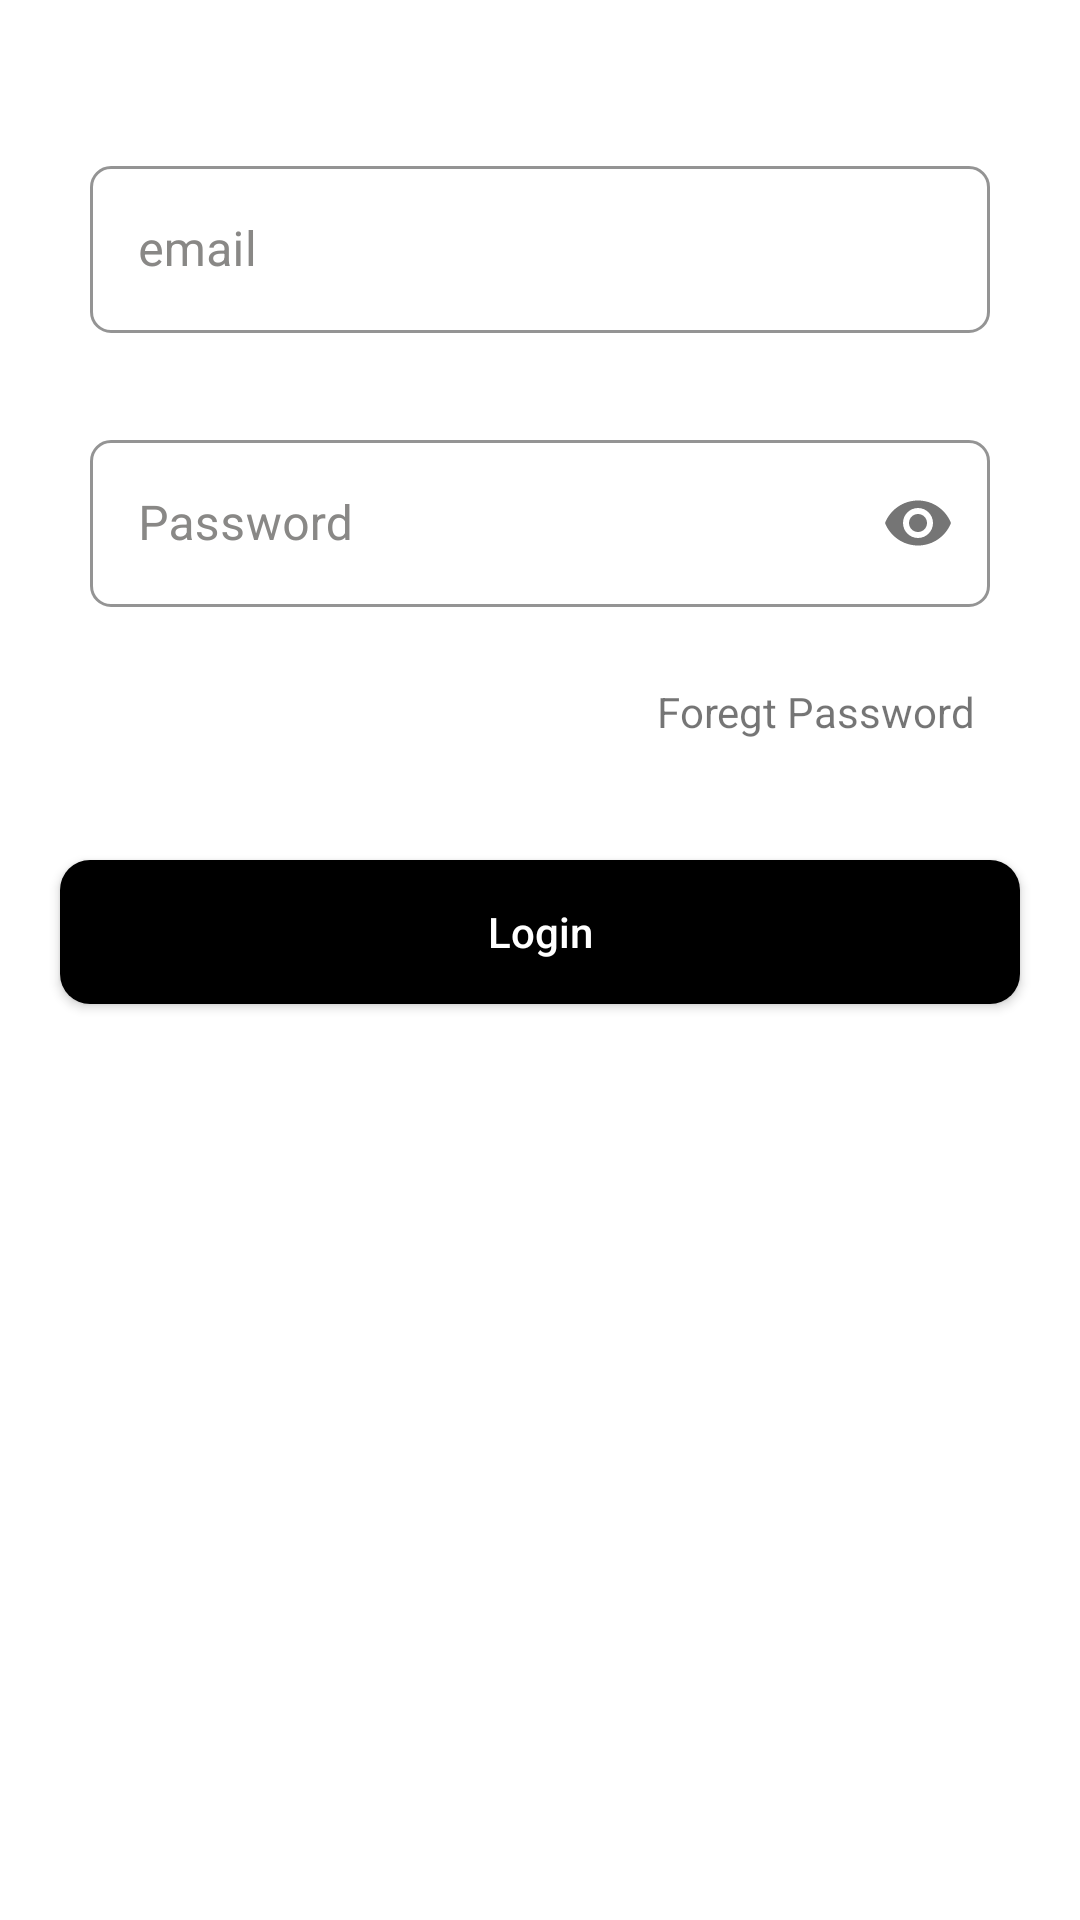

Layout XML and referenced resources for this Android screen:
<!-- AndroidManifest.xml: application theme Theme.Gp -->
<!-- res/layout/login_fragment.xml -->
<?xml version="1.0" encoding="utf-8"?>
<androidx.constraintlayout.widget.ConstraintLayout xmlns:android="http://schemas.android.com/apk/res/android"
    xmlns:tools="http://schemas.android.com/tools"
    android:layout_width="match_parent"
    android:layout_height="match_parent"
    xmlns:app="http://schemas.android.com/apk/res-auto">

    <com.google.android.material.textfield.TextInputLayout
        android:id="@+id/email_et"
        style="@style/Widget.MaterialComponents.TextInputLayout.OutlinedBox"
        android:layout_width="match_parent"
        android:layout_height="wrap_content"
        android:layout_marginStart="30dp"
        android:layout_marginTop="50dp"
        android:layout_marginEnd="30dp"
        android:ems="10"
        android:hint="email"
        android:textColorHint="@color/antique3"
        app:boxCornerRadiusBottomEnd="7dp"
        app:boxCornerRadiusBottomStart="7dp"
        app:boxCornerRadiusTopEnd="7dp"
        app:boxCornerRadiusTopStart="7dp"
        app:boxStrokeColor="#666666"
        app:boxStrokeWidthFocused="1dp"
        app:errorEnabled="true"
        app:hintTextColor="@color/antique4"
        app:layout_constraintEnd_toEndOf="parent"
        app:layout_constraintStart_toStartOf="parent"
        app:layout_constraintTop_toTopOf="parent">

        <com.google.android.material.textfield.TextInputEditText
            android:layout_width="match_parent"
            android:layout_height="wrap_content"
            android:inputType="textEmailAddress"
            android:textColorHint="@color/antique4" />
    </com.google.android.material.textfield.TextInputLayout>

    <com.google.android.material.textfield.TextInputLayout
        android:id="@+id/pa_et"
        style="@style/Widget.MaterialComponents.TextInputLayout.OutlinedBox"
        android:layout_width="match_parent"
        android:layout_height="wrap_content"
        android:layout_marginStart="30dp"
        android:layout_marginTop="10dp"
        android:layout_marginEnd="30dp"
        android:ems="10"
        android:textColorHint="@color/antique3"
        app:boxCornerRadiusBottomEnd="7dp"
        app:boxCornerRadiusBottomStart="7dp"
        app:boxCornerRadiusTopEnd="7dp"
        app:boxCornerRadiusTopStart="7dp"
        app:boxStrokeColor="#666666"
        app:boxStrokeWidthFocused="1dp"
        app:errorEnabled="true"
        android:hint="Password"
        app:hintTextColor="@color/antique4"
        app:layout_constraintEnd_toEndOf="parent"
        app:layout_constraintStart_toStartOf="parent"
        app:layout_constraintTop_toBottomOf="@+id/email_et"
        app:passwordToggleEnabled="true">

        <com.google.android.material.textfield.TextInputEditText
            android:layout_width="match_parent"
            android:layout_height="wrap_content"
            android:inputType="textPassword"
            android:textColorHint="@color/antique4" />
    </com.google.android.material.textfield.TextInputLayout>
    <TextView
        android:id="@+id/forget"
        android:layout_width="wrap_content"
        android:layout_height="wrap_content"
        android:layout_marginTop="5dp"
        android:layout_marginRight="5dp"
        android:text="Foregt Password"
        app:layout_constraintBottom_toBottomOf="parent"
        app:layout_constraintEnd_toEndOf="@+id/pa_et"
        app:layout_constraintHorizontal_bias="1"
        app:layout_constraintStart_toStartOf="parent"
        app:layout_constraintTop_toBottomOf="@+id/pa_et"
        app:layout_constraintVertical_bias="0" />

    <ProgressBar
        android:id="@+id/progressBar2"
        style="?android:attr/progressBarStyle"
        android:layout_width="wrap_content"
        android:layout_height="wrap_content"
        android:layout_marginEnd="30dp"
        android:visibility="gone"
        app:layout_constraintEnd_toStartOf="@+id/forget"
        app:layout_constraintTop_toBottomOf="@+id/pa_et" />

    <androidx.appcompat.widget.AppCompatButton
        android:id="@+id/Login"
        android:layout_width="0dp"
        android:layout_height="wrap_content"
        android:layout_marginStart="20dp"
        android:layout_marginTop="40dp"
        android:layout_marginEnd="20dp"
        android:background="@drawable/btn_background"
        android:gravity="center"
        android:text="Login"
        android:textAllCaps="false"
        android:textColor="#FFFFFF"
        app:layout_constraintEnd_toEndOf="parent"
        app:layout_constraintHorizontal_bias="0.0"
        app:layout_constraintStart_toStartOf="parent"
        app:layout_constraintTop_toBottomOf="@+id/forget" />





</androidx.constraintlayout.widget.ConstraintLayout>
<!-- resources referenced by this layout -->
<resources>
  <color name="antique3">#898886</color>
  <color name="antique4">#000000</color>
  <!-- drawable btn_background (drawable) -->
  <?xml version="1.0" encoding="utf-8"?>
  <shape xmlns:android="http://schemas.android.com/apk/res/android">
      <solid android:color="@color/antique4"></solid>
      <size
          android:width="10dp">
      </size>
      <corners
          android:radius="10dp">
      </corners>
  
  </shape>
  <style name="Theme.Gp" parent="Theme.MaterialComponents.Light.NoActionBar">
          
          <item name="colorPrimary">@color/purple_500</item>
          <item name="colorPrimaryVariant">@color/purple_700</item>
          <item name="colorOnPrimary">@color/white</item>
          <item name="colorAccent">@color/black</item>
          
          <item name="colorSecondary">@color/teal_200</item>
          <item name="colorSecondaryVariant">@color/teal_700</item>
          <item name="colorOnSecondary">@color/black</item>
          
          <item name="android:statusBarColor" tools:targetApi="l">?attr/colorPrimaryVariant</item>
          <item name="android:windowLightStatusBar">true</item>
          
      </style>
  <color name="purple_500">@color/purple_200</color>
  <color name="purple_700">@color/white</color>
  <color name="white">#FFFFFFFF</color>
  <color name="black">#FF000000</color>
  <color name="teal_200">@color/black</color>
  <color name="teal_700">#FF018786</color>
  <color name="purple_200">#3c4043</color>
</resources>
